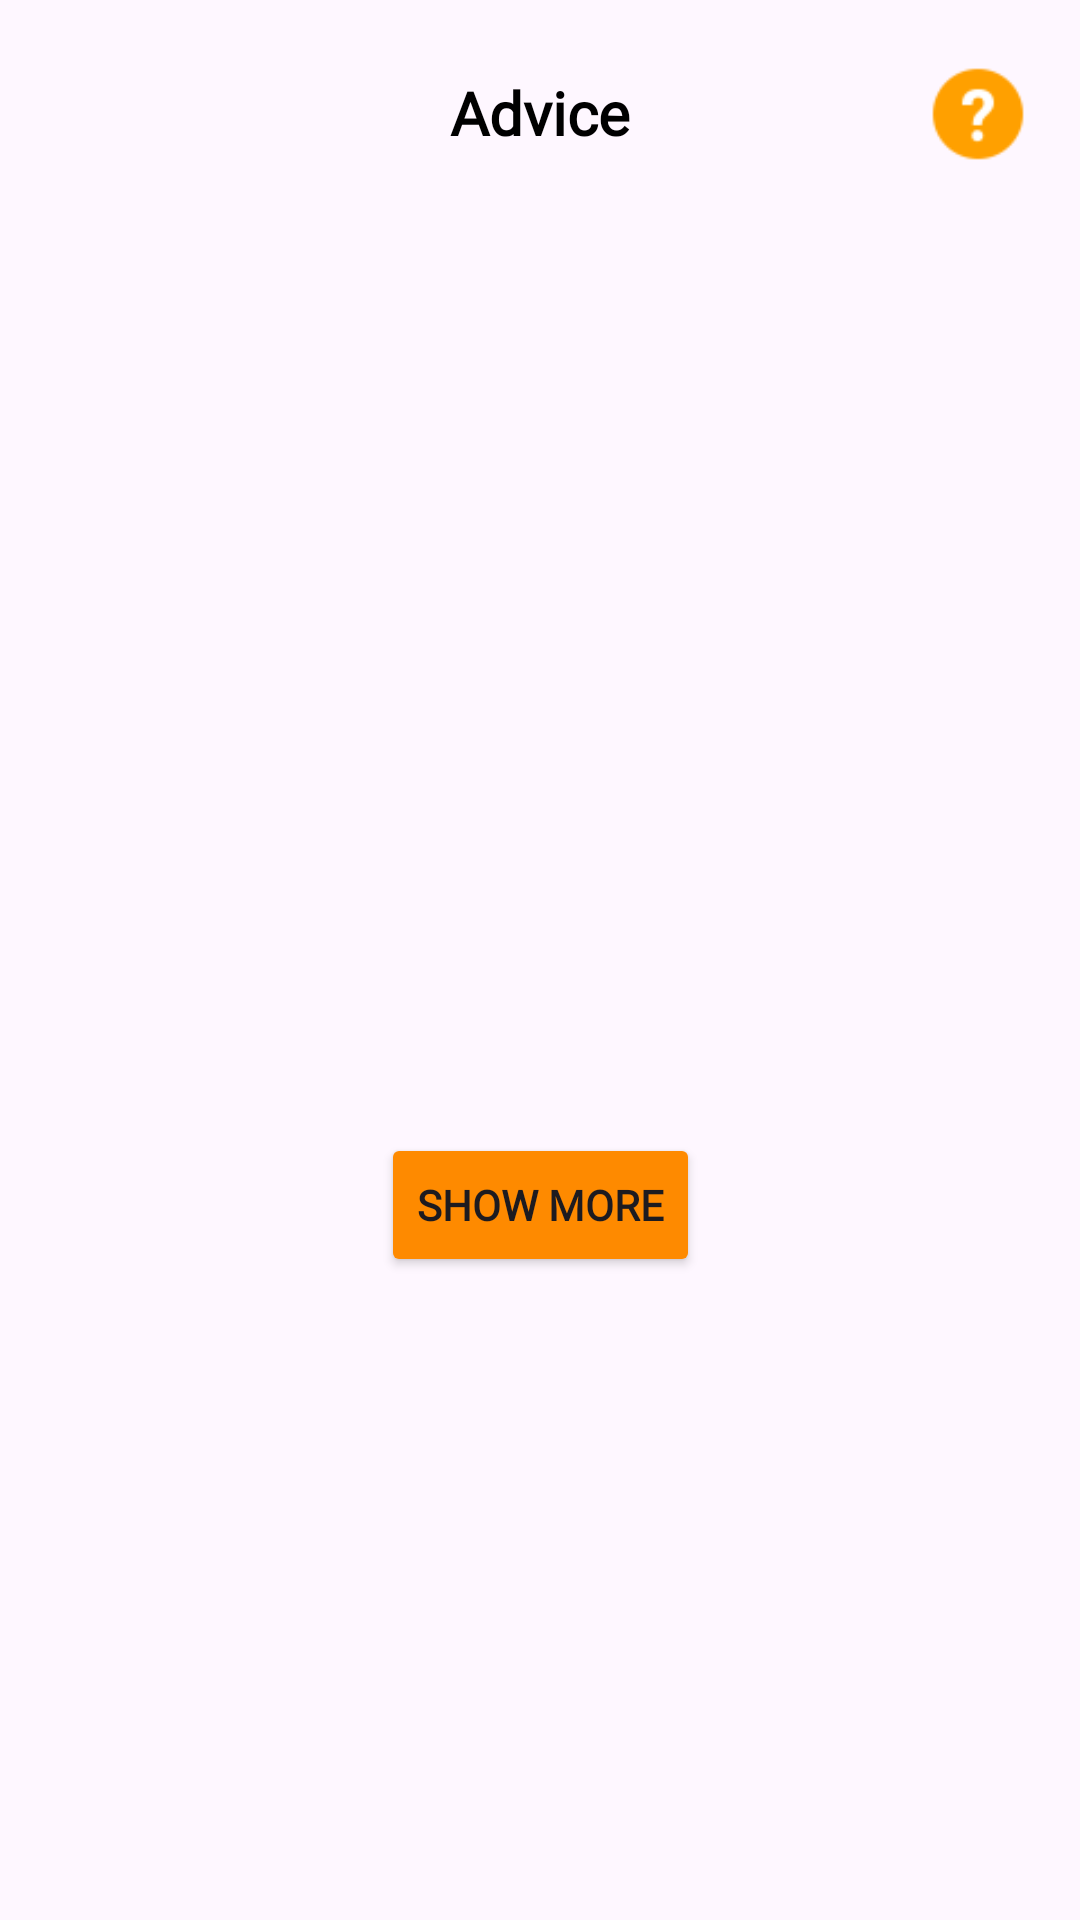

Produce the Android XML layout that renders to this screen, including the resource entries it uses.
<!-- AndroidManifest.xml: application theme Theme.Mentdoc -->
<!-- res/layout/activity_advice.xml -->
<?xml version="1.0" encoding="utf-8"?>
<androidx.constraintlayout.widget.ConstraintLayout xmlns:android="http://schemas.android.com/apk/res/android"
    xmlns:app="http://schemas.android.com/apk/res-auto"
    xmlns:tools="http://schemas.android.com/tools"
    android:layout_width="match_parent"
    android:layout_height="match_parent"
    tools:context=".AdviceActivity">

    <ImageView
        android:id="@+id/adv_back_id"
        android:layout_width="36dp"
        android:layout_height="36dp"
        android:layout_marginStart="16dp"
        android:layout_marginTop="20dp"
        android:src="@drawable/icon_back"
        app:layout_constraintStart_toStartOf="parent"
        app:layout_constraintTop_toTopOf="parent"
        android:onClick="GoToHome"/>

    <ImageView
        android:id="@+id/imageView2"
        android:layout_width="36dp"
        android:layout_height="36dp"
        android:layout_marginTop="20dp"
        android:layout_marginEnd="16dp"
        android:src="@drawable/help_icon"
        app:layout_constraintEnd_toEndOf="parent"
        app:layout_constraintTop_toTopOf="parent" />

    <TextView
        android:id="@+id/numQues"
        android:layout_width="wrap_content"
        android:layout_height="wrap_content"
        android:layout_marginTop="24dp"
        android:fontFamily="@font/montserrat_medium"
        android:text="Advice"
        android:textColor="@color/black"
        android:textSize="20sp"
        android:textStyle="bold"
        app:layout_constraintEnd_toStartOf="@+id/imageView2"
        app:layout_constraintStart_toEndOf="@+id/adv_back_id"
        app:layout_constraintTop_toTopOf="parent" />

    <ImageView
        android:id="@+id/img_quotes"
        android:layout_width="match_parent"
        android:layout_height="wrap_content"
        android:layout_marginStart="16dp"
        android:layout_marginEnd="16dp"
        android:scaleType="centerCrop"
        app:layout_constraintBottom_toBottomOf="parent"
        app:layout_constraintEnd_toEndOf="parent"
        app:layout_constraintStart_toStartOf="parent"
        app:layout_constraintTop_toBottomOf="@+id/numQues"
        tools:srcCompat="@tools:sample/avatars" />

    <Button
        android:id="@+id/btn_more"
        android:layout_width="wrap_content"
        android:layout_height="wrap_content"
        android:layout_marginTop="32dp"
        android:text="Show More"
        android:textStyle="bold"
        android:fontFamily="@font/montserrat_bold"
        android:backgroundTint="#FE8A00"
        app:layout_constraintEnd_toEndOf="parent"
        app:layout_constraintStart_toStartOf="parent"
        app:layout_constraintTop_toBottomOf="@+id/img_quotes" />

</androidx.constraintlayout.widget.ConstraintLayout>
<!-- resources referenced by this layout -->
<resources>
  <color name="black">#FF000000</color>
  <!-- drawable help_icon: png bitmap (drawable, 940 bytes) -->
  <style name="Theme.Mentdoc" parent="Base.Theme.Mentdoc" />
  <style name="Base.Theme.Mentdoc" parent="Theme.Material3.DayNight.NoActionBar">
          
          
      </style>
</resources>
